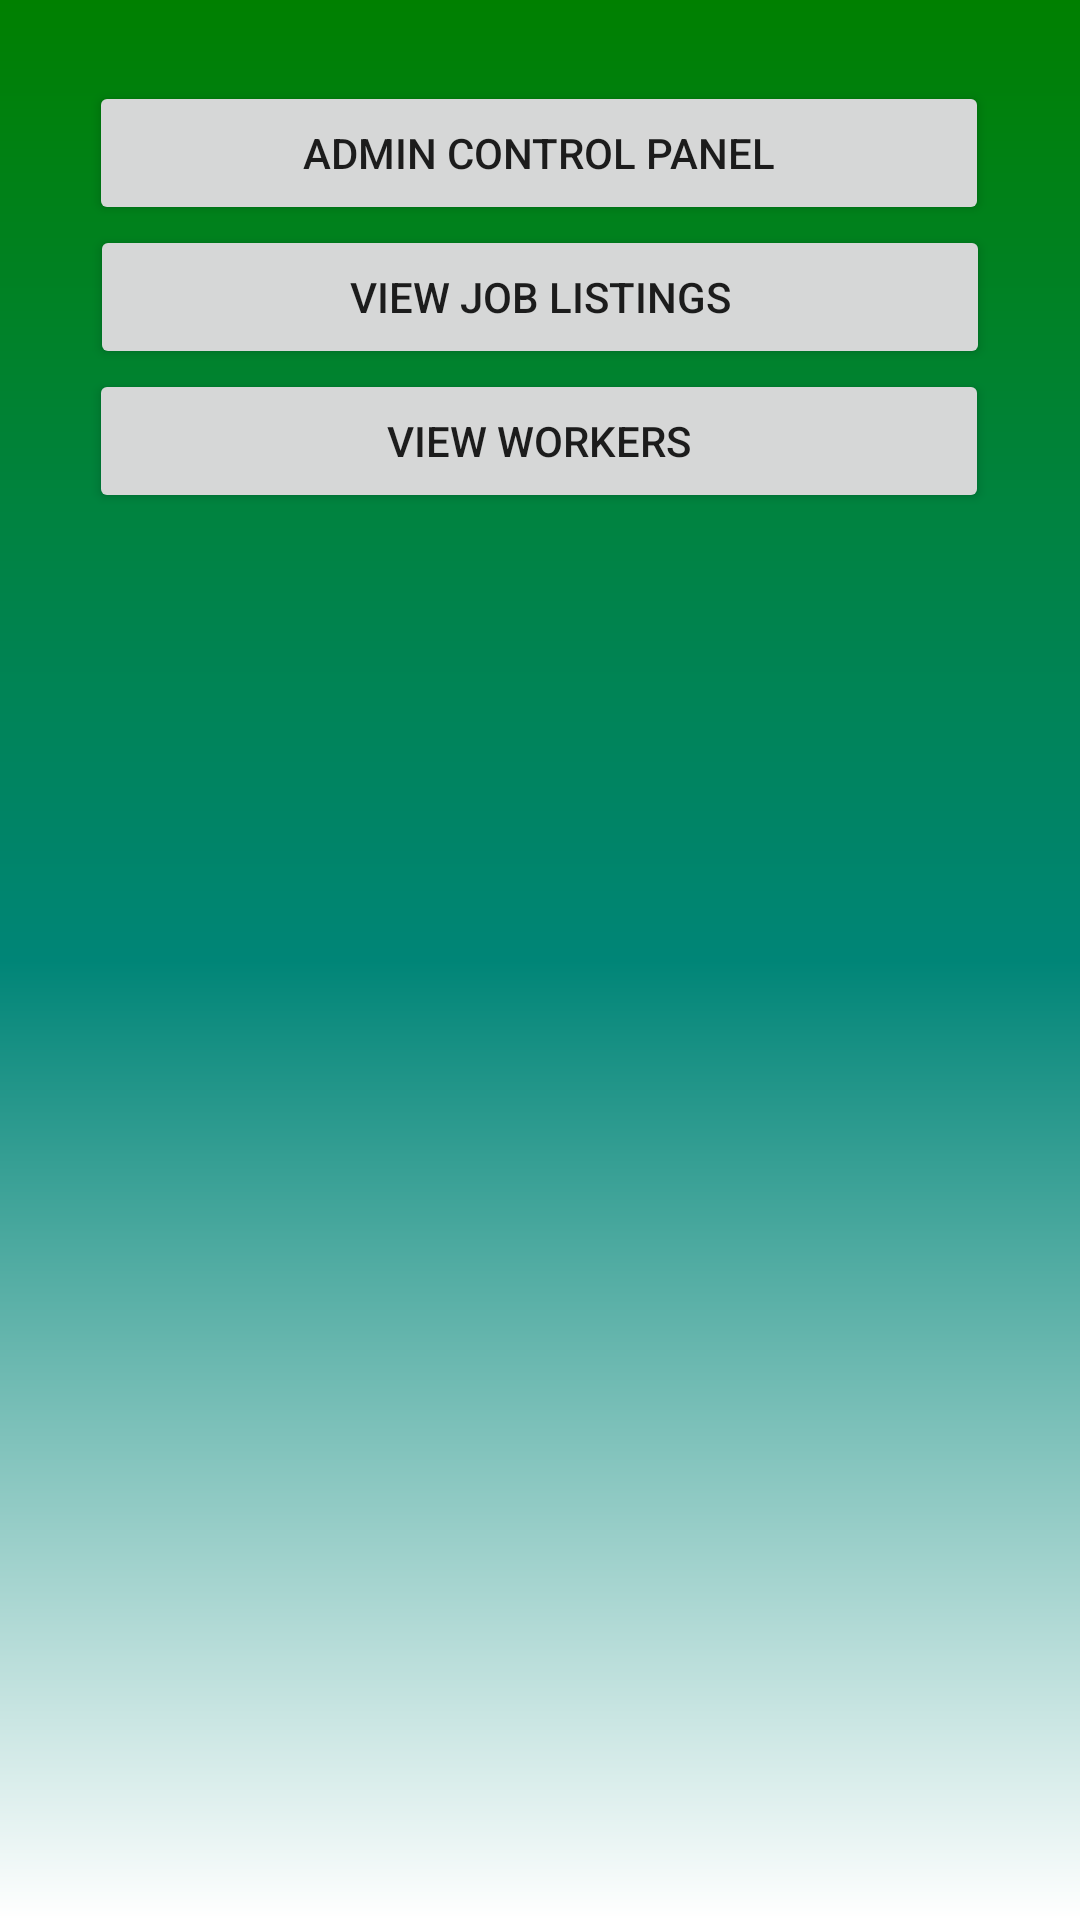

This screen was rendered from an Android layout file. Write that file and the resources it references.
<!-- AndroidManifest.xml: application theme AppTheme -->
<!-- res/layout/fragment_admin_dashboard.xml -->
<?xml version="1.0" encoding="utf-8"?>
<androidx.constraintlayout.widget.ConstraintLayout xmlns:android="http://schemas.android.com/apk/res/android"
    xmlns:app="http://schemas.android.com/apk/res-auto"
    xmlns:tools="http://schemas.android.com/tools"
    android:layout_width="match_parent"
    android:layout_height="match_parent"
    android:background="@drawable/bg_gradient">

    <TextView
        android:id="@+id/text_dashboard"
        android:layout_width="match_parent"
        android:layout_height="wrap_content"
        android:layout_marginStart="8dp"
        android:layout_marginTop="8dp"
        android:layout_marginEnd="8dp"
        android:text="Welcome User"
        android:textAlignment="center"
        android:textSize="20sp"
        android:visibility="gone"
        app:layout_constraintEnd_toEndOf="parent"
        app:layout_constraintHorizontal_bias="0.0"
        app:layout_constraintStart_toStartOf="parent"
        app:layout_constraintTop_toTopOf="parent"
        tools:text="Welcome User"
        tools:visibility="gone" />

    <TextView
        android:id="@+id/text_welcome"
        android:layout_width="match_parent"
        android:layout_height="wrap_content"
        android:layout_marginStart="8dp"
        android:layout_marginEnd="8dp"
        android:textAlignment="center"
        android:textSize="20sp"
        app:layout_constraintEnd_toEndOf="parent"
        app:layout_constraintHorizontal_bias="0.0"
        app:layout_constraintStart_toStartOf="parent"
        app:layout_constraintTop_toTopOf="parent"
        tools:text="Welcome" />

    <Button
        android:id="@+id/btn_addYourData"
        android:onClick="addYourData"
        android:layout_width="300dp"
        android:layout_height="wrap_content"
        android:text="Admin Control Panel"
        app:layout_constraintEnd_toEndOf="parent"
        app:layout_constraintHorizontal_bias="0.497"
        app:layout_constraintStart_toStartOf="parent"
        app:layout_constraintTop_toBottomOf="@+id/text_welcome" />

    <Button
        android:id="@+id/btn_viewYourData"
        android:onClick="viewYourData"
        android:layout_width="300dp"
        android:layout_height="wrap_content"
        android:text="View Job Listings"
        app:layout_constraintEnd_toEndOf="parent"
        app:layout_constraintStart_toStartOf="parent"
        app:layout_constraintTop_toBottomOf="@+id/btn_addYourData" />

    <Button
        android:id="@+id/btn_viewWorkers"
        android:layout_width="300dp"
        android:layout_height="wrap_content"
        android:onClick="viewYourData"
        android:text="View Workers"
        app:layout_constraintEnd_toEndOf="parent"
        app:layout_constraintHorizontal_bias="0.495"
        app:layout_constraintStart_toStartOf="parent"
        app:layout_constraintTop_toBottomOf="@+id/btn_viewYourData" />
</androidx.constraintlayout.widget.ConstraintLayout>
<!-- resources referenced by this layout -->
<resources>
  <!-- drawable bg_gradient (drawable) -->
  <?xml version="1.0" encoding="utf-8"?>
  <shape xmlns:android="http://schemas.android.com/apk/res/android"
      android:shape="rectangle">
      <solid android:color="@color/WHITE" />
      <gradient android:startColor="@color/GREEN"
          android:centerColor="@color/colorPrimary"
          android:endColor="@color/WHITE"  android:angle="270"/>
  </shape>
  <style name="AppTheme" parent="Theme.AppCompat.Light.NoActionBar">
          
          <item name="colorPrimary">@color/colorPrimary</item>
          <item name="colorPrimaryDark">@color/colorPrimaryDark</item>
          <item name="colorAccent">@color/colorAccent</item>
      </style>
  <color name="WHITE">#FFFFFF</color>
  <color name="GREEN">#008000</color>
  <color name="colorPrimary">#008577</color>
  <color name="colorPrimaryDark">#00574B</color>
  <color name="colorAccent">#D81B60</color>
</resources>
